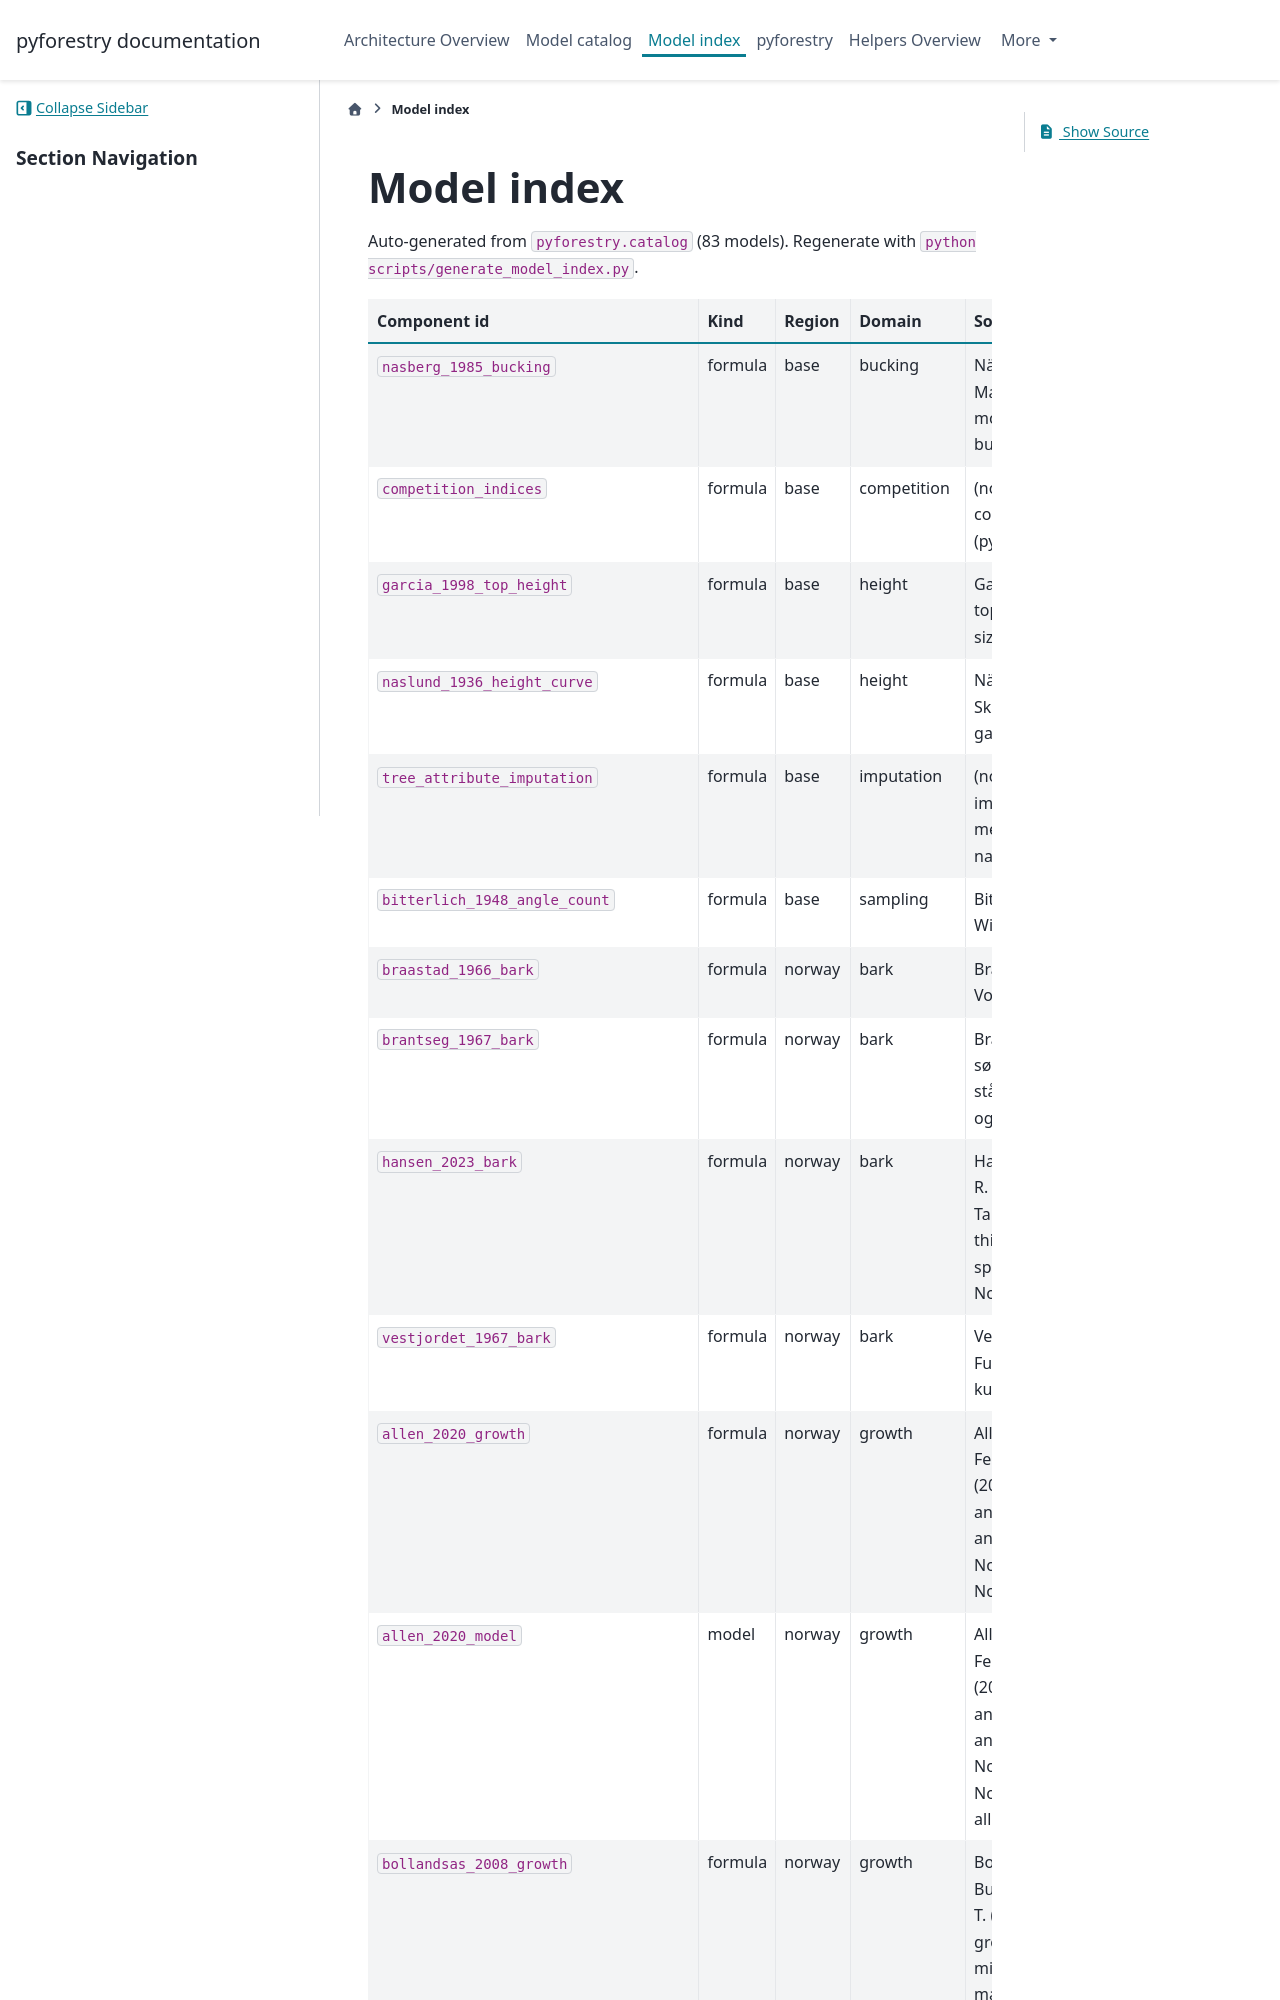

repository: Silviculturalist/pyforestry · page: dev/model_index.html · generator: sphinx

Model index
===========

Auto-generated from ``pyforestry.catalog`` (83 models). Regenerate with ``python scripts/generate_model_index.py``.

.. list-table::
   :header-rows: 1
   :widths: 24 8 8 10 42
